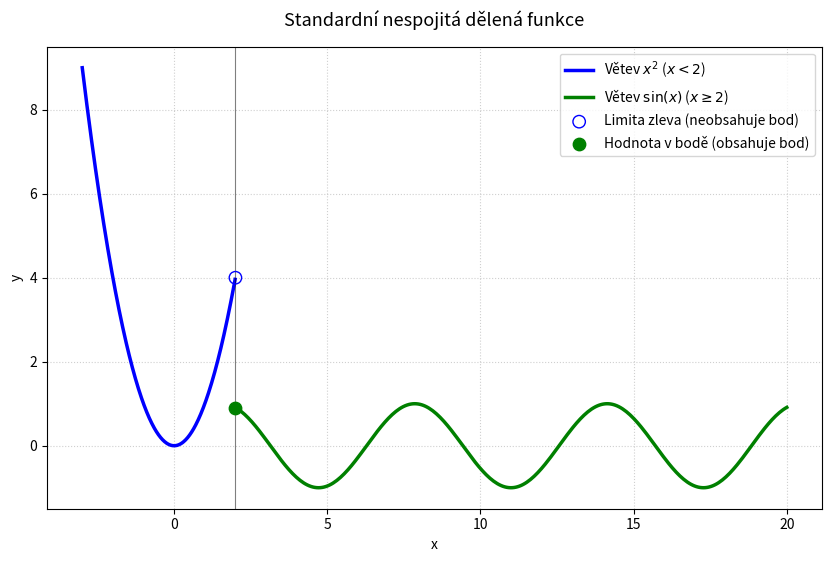

Source code (Python):
# Vykreslete Nespojitou funkci (Piecewise)

# f(x) = x**2 (x<2) and sin(x) (x=>2)

import numpy as np
import matplotlib.pyplot as plt

# bod "zlomeni" je x = 2
bod_zlomu = 2
x1 = np.linspace(-3, 1.99, 300)
x2 = np.linspace(2, 20, 300)

# definice funkce
f1 = lambda x: x ** 2
f2 = lambda x: np.sin(x)

y1 = f1(x1)
y2 = f2(x2)


plt.figure(figsize=(10, 6))

#vykresleni obou vetvi
plt.plot(x1, y1, color='blue', linewidth=2.5, label=rf'Větev $x^2$ ($x < {bod_zlomu}$)')
plt.plot(x2, y2, color='green', linewidth=2.5, label=rf'Větev $\sin(x)$ ($x \geq {bod_zlomu}$)')

# zvyrazneni nespojitosti
plt.scatter([bod_zlomu], [f1(bod_zlomu)], facecolors='none', edgecolors='blue', s=80, zorder=5, label='Limita zleva (neobsahuje bod)')
plt.scatter([bod_zlomu], [f2(bod_zlomu)], color='green', s=80, zorder=5, label=r'Hodnota v bodě (obsahuje bod)')

# vizual
plt.axvline(bod_zlomu, color='black', linewidth=0.8, alpha=0.5)
plt.grid(True, linestyle=':', alpha=0.6)
plt.title('Standardní nespojitá dělená funkce', fontsize=13, pad=15)
plt.xlabel('x')
plt.ylabel('y')
plt.legend()

plt.show()
